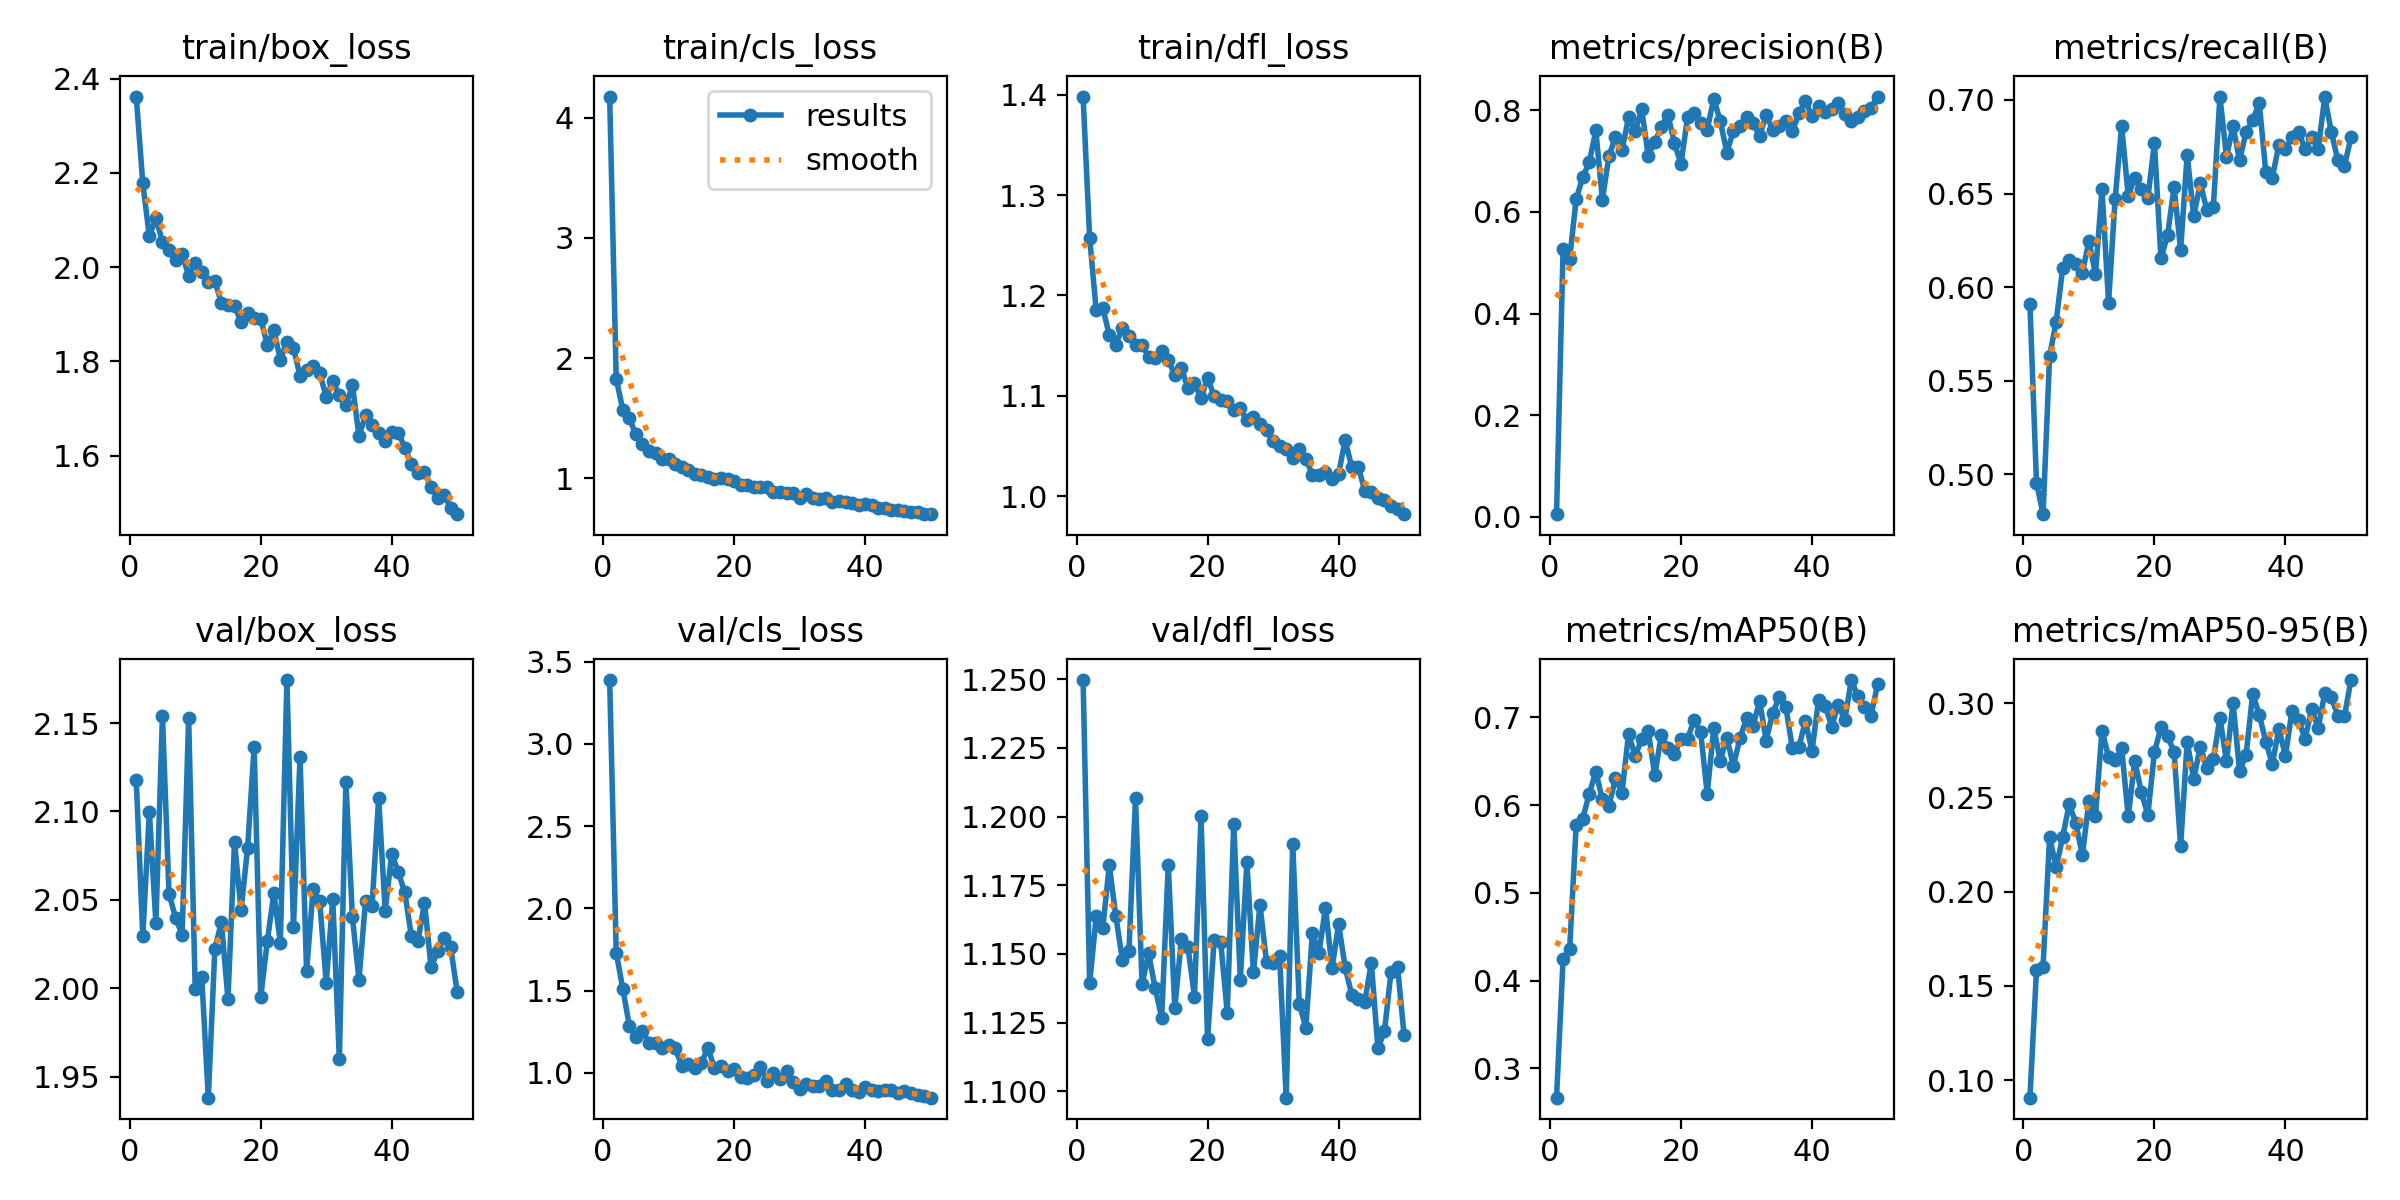

The table this chart was drawn from, first rows:
epoch, train/box_loss, train/cls_loss, train/dfl_loss, metrics/precision(B), metrics/recall(B), metrics/mAP50(B), metrics/mAP50-95(B), val/box_loss, val/cls_loss, val/dfl_loss, lr/pg0, lr/pg1, lr/pg2
1, 2.362, 4.175, 1.398, 0.0052, 0.5908, 0.2667, 0.09068, 2.118, 3.388, 1.25, 0.06881, 0.001641, 0.001641
2, 2.178, 1.829, 1.257, 0.5262, 0.4955, 0.4245, 0.1583, 2.03, 1.73, 1.139, 0.03708, 0.003243, 0.003243
3, 2.065, 1.569, 1.185, 0.5075, 0.4787, 0.4358, 0.1601, 2.1, 1.512, 1.164, 0.005283, 0.004778, 0.004778
4, 2.104, 1.498, 1.188, 0.6253, 0.5631, 0.577, 0.2291, 2.037, 1.287, 1.159, 0.004703, 0.004703, 0.004703
5, 2.054, 1.365, 1.16, 0.6681, 0.5815, 0.5848, 0.2129, 2.154, 1.215, 1.182, 0.004703, 0.004703, 0.004703
6, 2.036, 1.288, 1.151, 0.6975, 0.6102, 0.613, 0.2291, 2.054, 1.256, 1.164, 0.004604, 0.004604, 0.004604
7, 2.014, 1.228, 1.167, 0.7602, 0.6147, 0.6382, 0.2464, 2.04, 1.182, 1.148, 0.004505, 0.004505, 0.004505
8, 2.027, 1.21, 1.16, 0.6243, 0.6123, 0.6065, 0.2364, 2.03, 1.18, 1.151, 0.004406, 0.004406, 0.004406
9, 1.982, 1.161, 1.151, 0.7091, 0.6075, 0.599, 0.2192, 2.153, 1.149, 1.207, 0.004307, 0.004307, 0.004307
10, 2.01, 1.157, 1.151, 0.748, 0.6246, 0.6306, 0.248, 2, 1.167, 1.139, 0.004208, 0.004208, 0.004208
11, 1.989, 1.122, 1.139, 0.7218, 0.6068, 0.6142, 0.2402, 2.006, 1.148, 1.15, 0.004109, 0.004109, 0.004109
12, 1.969, 1.095, 1.137, 0.786, 0.6523, 0.6815, 0.2855, 1.938, 1.044, 1.137, 0.00401, 0.00401, 0.00401
13, 1.97, 1.07, 1.145, 0.7592, 0.5917, 0.656, 0.2714, 2.022, 1.051, 1.127, 0.003911, 0.003911, 0.003911
14, 1.924, 1.035, 1.135, 0.8017, 0.647, 0.675, 0.2701, 2.038, 1.03, 1.183, 0.003812, 0.003812, 0.003812
15, 1.919, 1.03, 1.121, 0.7108, 0.6862, 0.6846, 0.2761, 1.994, 1.062, 1.13, 0.003713, 0.003713, 0.003713
16, 1.919, 1.008, 1.128, 0.7376, 0.6488, 0.6339, 0.2399, 2.083, 1.15, 1.155, 0.003614, 0.003614, 0.003614
17, 1.883, 0.9928, 1.107, 0.7673, 0.6585, 0.6803, 0.2695, 2.044, 1.03, 1.153, 0.003515, 0.003515, 0.003515
18, 1.904, 1.006, 1.113, 0.7915, 0.6523, 0.6647, 0.2527, 2.079, 1.043, 1.135, 0.003416, 0.003416, 0.003416
19, 1.891, 0.9912, 1.097, 0.7347, 0.6476, 0.658, 0.2407, 2.136, 1.014, 1.2, 0.003317, 0.003317, 0.003317
20, 1.891, 0.9804, 1.118, 0.6944, 0.6769, 0.6757, 0.274, 1.995, 1.021, 1.119, 0.003218, 0.003218, 0.003218
21, 1.835, 0.9477, 1.1, 0.786, 0.6154, 0.6758, 0.2872, 2.026, 0.9744, 1.155, 0.003119, 0.003119, 0.003119
22, 1.866, 0.9477, 1.096, 0.7949, 0.6277, 0.6971, 0.2824, 2.054, 0.9669, 1.155, 0.00302, 0.00302, 0.00302
23, 1.804, 0.9288, 1.095, 0.774, 0.6534, 0.6835, 0.2743, 2.026, 0.9866, 1.129, 0.002921, 0.002921, 0.002921
24, 1.842, 0.9277, 1.085, 0.7618, 0.6199, 0.613, 0.2241, 2.174, 1.036, 1.197, 0.002822, 0.002822, 0.002822
25, 1.829, 0.9233, 1.087, 0.8226, 0.6708, 0.6878, 0.2795, 2.035, 0.9483, 1.141, 0.002723, 0.002723, 0.002723
26, 1.77, 0.8873, 1.076, 0.7784, 0.6379, 0.6509, 0.2598, 2.131, 1.002, 1.183, 0.002624, 0.002624, 0.002624
27, 1.783, 0.8883, 1.079, 0.7166, 0.6554, 0.6768, 0.2769, 2.01, 0.9631, 1.143, 0.002525, 0.002525, 0.002525
28, 1.791, 0.88, 1.072, 0.7595, 0.6414, 0.645, 0.2656, 2.056, 1.012, 1.168, 0.002426, 0.002426, 0.002426
29, 1.775, 0.8736, 1.066, 0.7688, 0.6431, 0.6763, 0.2701, 2.049, 0.9458, 1.147, 0.002327, 0.002327, 0.002327
30, 1.726, 0.8397, 1.054, 0.7863, 0.7018, 0.699, 0.2923, 2.003, 0.9005, 1.147, 0.002228, 0.002228, 0.002228
31, 1.758, 0.8666, 1.05, 0.7755, 0.6696, 0.6906, 0.2691, 2.05, 0.9334, 1.149, 0.002129, 0.002129, 0.002129
32, 1.728, 0.8366, 1.047, 0.7487, 0.6862, 0.7187, 0.3002, 1.96, 0.9222, 1.098, 0.00203, 0.00203, 0.00203
33, 1.708, 0.8239, 1.038, 0.7908, 0.6677, 0.6736, 0.264, 2.117, 0.9188, 1.19, 0.001931, 0.001931, 0.001931
34, 1.75, 0.8387, 1.047, 0.7615, 0.6831, 0.7054, 0.2726, 2.04, 0.95, 1.132, 0.001832, 0.001832, 0.001832
35, 1.642, 0.804, 1.037, 0.7692, 0.6892, 0.7228, 0.3049, 2.005, 0.8981, 1.123, 0.001733, 0.001733, 0.001733
36, 1.686, 0.8131, 1.021, 0.7792, 0.6985, 0.7122, 0.294, 2.049, 0.894, 1.158, 0.001634, 0.001634, 0.001634
37, 1.665, 0.805, 1.021, 0.7583, 0.6615, 0.6648, 0.2796, 2.047, 0.929, 1.15, 0.001535, 0.001535, 0.001535
38, 1.648, 0.7965, 1.024, 0.7942, 0.6585, 0.6668, 0.2678, 2.108, 0.8982, 1.167, 0.001436, 0.001436, 0.001436
39, 1.632, 0.78, 1.017, 0.8177, 0.6762, 0.6957, 0.2864, 2.044, 0.8832, 1.145, 0.001337, 0.001337, 0.001337
40, 1.65, 0.7876, 1.022, 0.7884, 0.6738, 0.6619, 0.272, 2.076, 0.9156, 1.161, 0.001238, 0.001238, 0.001238
41, 1.649, 0.7744, 1.056, 0.8086, 0.68, 0.7199, 0.296, 2.066, 0.8957, 1.145, 0.001139, 0.001139, 0.001139
42, 1.617, 0.755, 1.029, 0.7962, 0.6831, 0.7135, 0.2909, 2.054, 0.8877, 1.135, 0.00104, 0.00104, 0.00104
43, 1.583, 0.7511, 1.029, 0.8024, 0.6738, 0.6896, 0.2812, 2.029, 0.8978, 1.134, 0.000941, 0.000941, 0.000941
44, 1.563, 0.7375, 1.005, 0.8148, 0.68, 0.7146, 0.2968, 2.027, 0.8979, 1.133, 0.000842, 0.000842, 0.000842
45, 1.565, 0.7374, 1.004, 0.7932, 0.6738, 0.697, 0.2869, 2.049, 0.8788, 1.147, 0.000743, 0.000743, 0.000743
46, 1.534, 0.7283, 0.9985, 0.7782, 0.7015, 0.7426, 0.3053, 2.012, 0.8923, 1.116, 0.000644, 0.000644, 0.000644
47, 1.511, 0.7186, 0.9962, 0.7861, 0.6831, 0.7242, 0.3032, 2.021, 0.8788, 1.122, 0.000545, 0.000545, 0.000545
48, 1.517, 0.72, 0.9905, 0.7991, 0.6677, 0.7117, 0.2934, 2.029, 0.8626, 1.143, 0.000446, 0.000446, 0.000446
49, 1.49, 0.7012, 0.9872, 0.8036, 0.6646, 0.7013, 0.2929, 2.023, 0.856, 1.145, 0.000347, 0.000347, 0.000347
50, 1.476, 0.7012, 0.9819, 0.8269, 0.68, 0.7376, 0.3123, 1.998, 0.8488, 1.12, 0.000248, 0.000248, 0.000248
